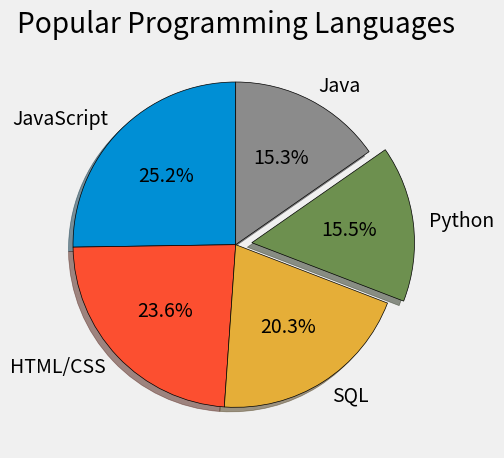

Python code for this plot:
from matplotlib import pyplot as plt

plt.style.use("fivethirtyeight")

slices = [59219, 55466, 47544, 36443, 35917]
labels = ['JavaScript', 'HTML/CSS', 'SQL', 'Python', 'Java']
explode = [0, 0, 0, 0.1, 0]

plt.pie(slices,shadow=True, startangle=90 ,autopct='%1.1f%%' ,labels=labels, explode=explode,wedgeprops={'edgecolor': 'black'})

plt.title("Popular Programming Languages")
plt.tight_layout()
plt.show()

